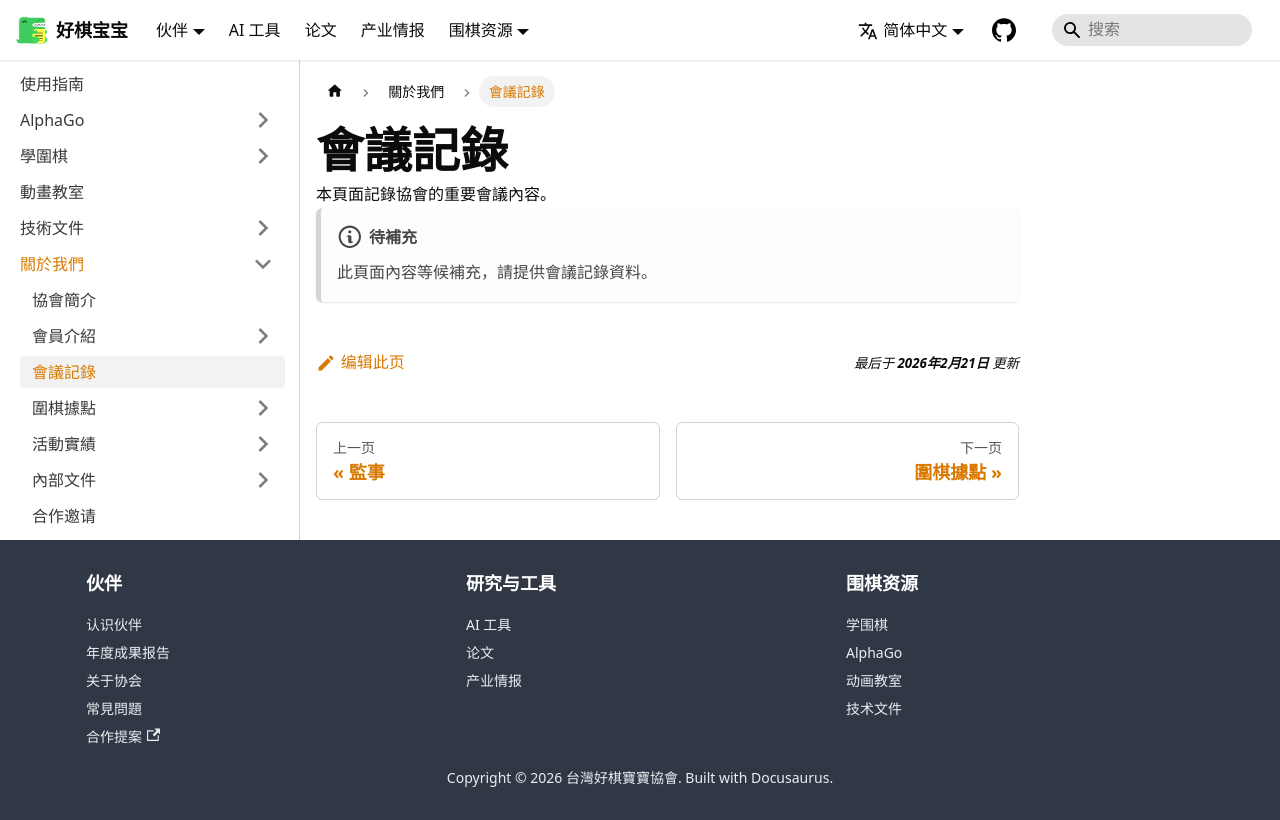

repository: weiqi-kids/www.weiqi.kids · page: zh-cn/docs/about/meetings/index.html · generator: docusaurus

---
sidebar_position: 3
title: 會議記錄
---

# 會議記錄

本頁面記錄協會的重要會議內容。

:::note[待補充]
此頁面內容等候補充，請提供會議記錄資料。
:::
